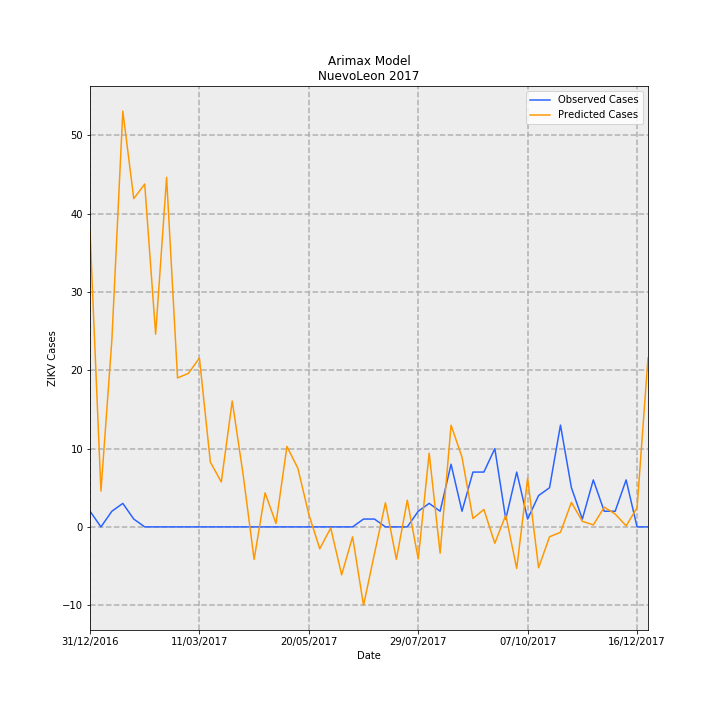

Data behind this chart, as committed beside it:
Date, predictions_incidence, observed_incidence, Predicted Cases, Observed Cases, error
31/12/2016, 0.7379, 0.03907, 37.78, 2.0, -35.78
07/01/2017, 0.08935, 0.0, 4.574, 0.0, -4.574
14/01/2017, 0.4668, 0.03907, 23.9, 2.0, -21.9
21/01/2017, 1.037, 0.0586, 53.09, 3.0, -50.09
28/01/2017, 0.8187, 0.01953, 41.91, 1.0, -40.91
04/02/2017, 0.855, 0.0, 43.77, 0.0, -43.77
11/02/2017, 0.4807, 0.0, 24.61, 0.0, -24.61
18/02/2017, 0.8718, 0.0, 44.63, 0.0, -44.63
25/02/2017, 0.3715, 0.0, 19.02, 0.0, -19.02
04/03/2017, 0.383, 0.0, 19.61, 0.0, -19.61
11/03/2017, 0.4212, 0.0, 21.56, 0.0, -21.56
18/03/2017, 0.1616, 0.0, 8.274, 0.0, -8.274
25/03/2017, 0.112, 0.0, 5.736, 0.0, -5.736
01/04/2017, 0.3139, 0.0, 16.07, 0.0, -16.07
08/04/2017, 0.1295, 0.0, 6.629, 0.0, -6.629
15/04/2017, -0.08109, 0.0, -4.151, 0.0, 4.151
22/04/2017, 0.08492, 0.0, 4.347, 0.0, -4.347
29/04/2017, 0.008644, 0.0, 0.4425, 0.0, -0.4425
06/05/2017, 0.2007, 0.0, 10.28, 0.0, -10.28
13/05/2017, 0.1461, 0.0, 7.48, 0.0, -7.48
20/05/2017, 0.03118, 0.0, 1.596, 0.0, -1.596
27/05/2017, -0.05467, 0.0, -2.799, 0.0, 2.799
03/06/2017, -0.00272, 0.0, -0.1393, 0.0, 0.1393
10/06/2017, -0.1196, 0.0, -6.124, 0.0, 6.124
17/06/2017, -0.02473, 0.0, -1.266, 0.0, 1.266
24/06/2017, -0.1955, 0.01953, -10.01, 1.0, 11.01
01/07/2017, -0.06672, 0.01953, -3.416, 1.0, 4.416
08/07/2017, 0.06014, 0.0, 3.079, 0.0, -3.079
15/07/2017, -0.08081, 0.0, -4.137, 0.0, 4.137
22/07/2017, 0.06657, 0.0, 3.408, 0.0, -3.408
29/07/2017, -0.08011, 0.03907, -4.101, 2.0, 6.101
05/08/2017, 0.184, 0.0586, 9.422, 3.0, -6.422
12/08/2017, -0.0655, 0.03907, -3.353, 2.0, 5.353
19/08/2017, 0.2536, 0.1563, 12.98, 8.0, -4.983
26/08/2017, 0.1738, 0.03907, 8.898, 2.0, -6.898
02/09/2017, 0.02089, 0.1367, 1.069, 7, 5.931
09/09/2017, 0.04341, 0.1367, 2.223, 7, 4.777
16/09/2017, -0.04077, 0.1953, -2.087, 10.0, 12.09
23/09/2017, 0.02931, 0.01953, 1.501, 1.0, -0.5005
30/09/2017, -0.1038, 0.1367, -5.312, 7, 12.31
07/10/2017, 0.1213, 0.01953, 6.212, 1.0, -5.212
14/10/2017, -0.1019, 0.07813, -5.216, 4.0, 9.216
21/10/2017, -0.02472, 0.09767, -1.265, 5.0, 6.265
28/10/2017, -0.01348, 0.2539, -0.69, 13.0, 13.69
04/11/2017, 0.06102, 0.09767, 3.124, 5.0, 1.876
11/11/2017, 0.01391, 0.01953, 0.7121, 1.0, 0.2879
18/11/2017, 0.004893, 0.1172, 0.2505, 6.0, 5.749
25/11/2017, 0.04914, 0.03907, 2.516, 2.0, -0.5156
02/12/2017, 0.03214, 0.03907, 1.646, 2.0, 0.3545
09/12/2017, 0.002536, 0.1172, 0.1298, 6.0, 5.87
16/12/2017, 0.0478, 0.0, 2.447, 0.0, -2.447
23/12/2017, 0.4211, 0.0, 21.56, 0.0, -21.56
